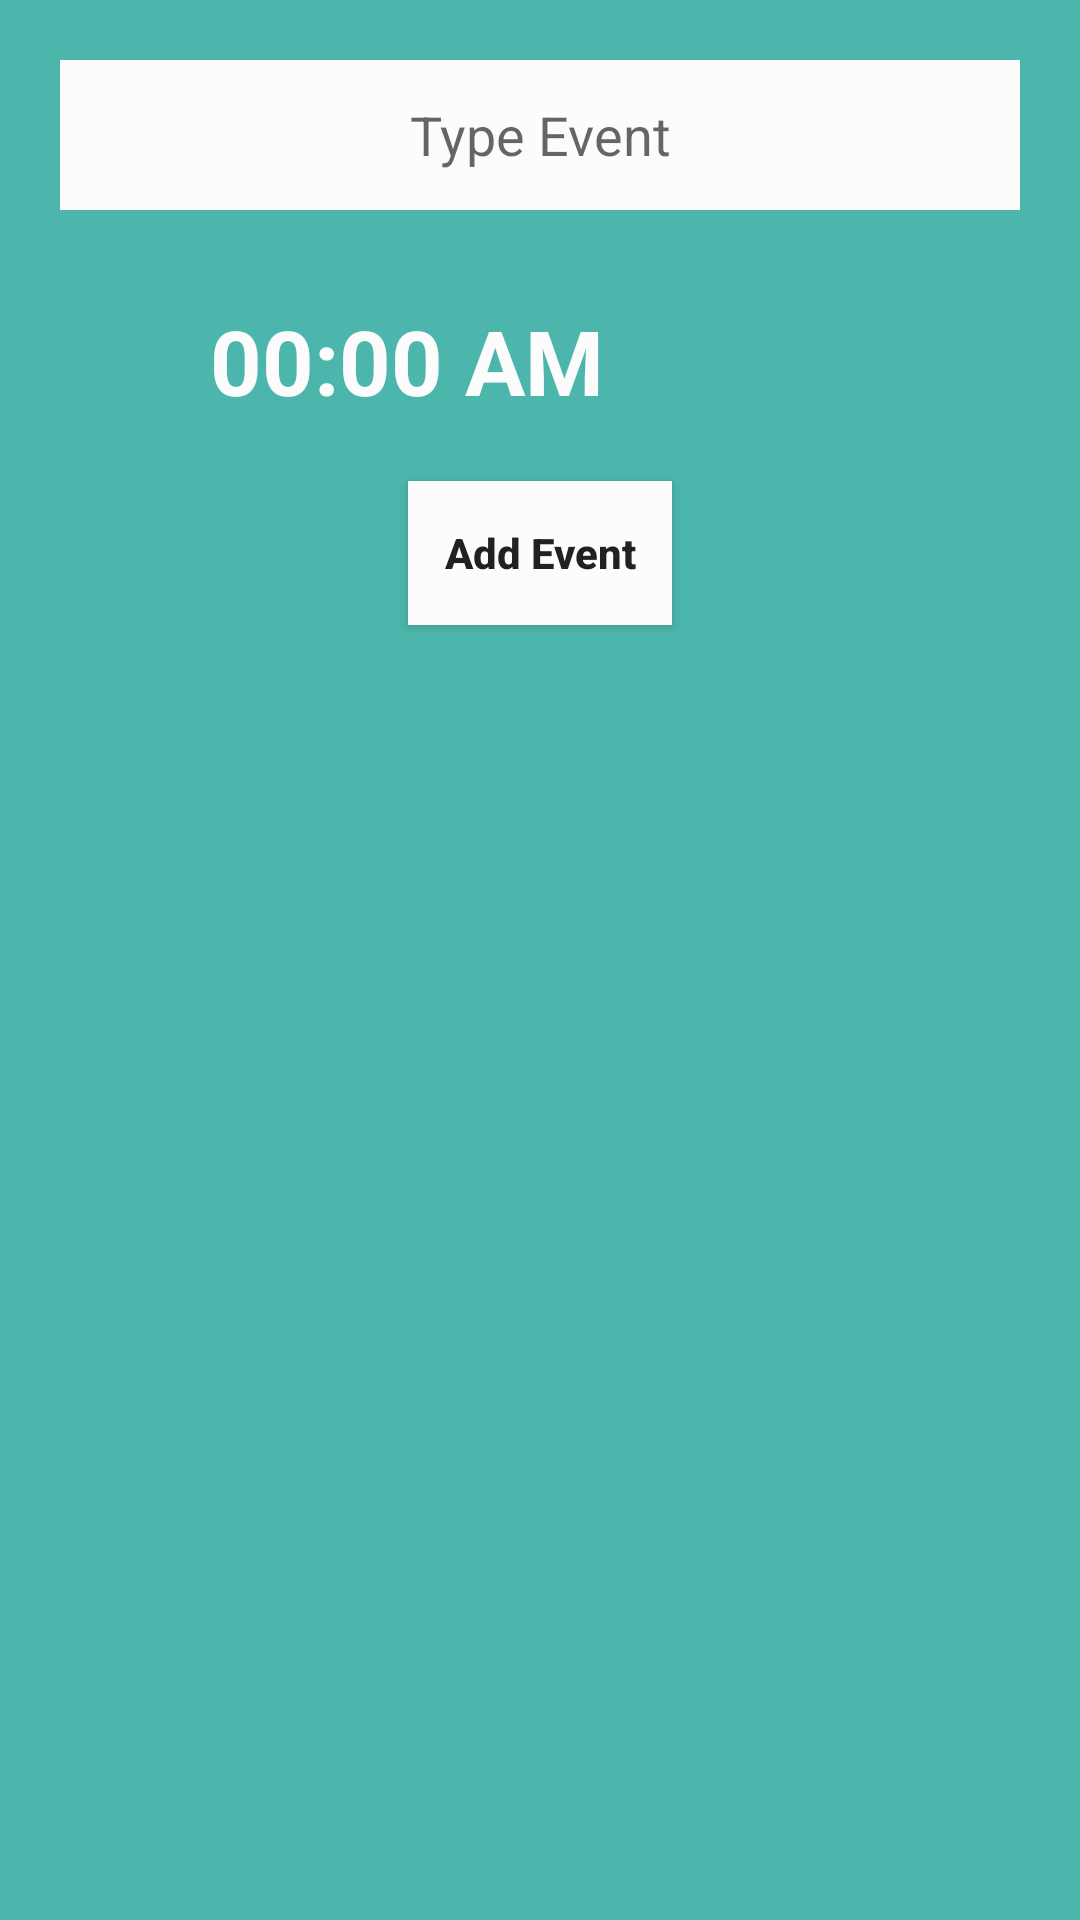

Android layout source for this screen:
<!-- AndroidManifest.xml: application theme AppTheme -->
<!-- res/layout/add_newevent_layout.xml -->
<?xml version="1.0" encoding="utf-8"?>
<LinearLayout xmlns:android="http://schemas.android.com/apk/res/android"
    android:orientation="vertical" android:layout_width="match_parent"
    android:layout_height="wrap_content"
    android:background="@color/event" >

    <EditText
        android:layout_width="match_parent"
        android:layout_height="50dp"
        android:background="@color/backgroundcolor"
        android:hint="Type Event"
        android:id="@+id/eventname"
        android:inputType="textShortMessage"
        android:layout_margin="20dp"
        android:gravity="center"/>
    <LinearLayout
        android:layout_width="match_parent"
        android:layout_height="wrap_content"
        android:orientation="horizontal">
        <ImageButton
            android:layout_width="40dp"
            android:layout_height="40dp"
            android:background="@mipmap/paso"
            android:layout_margin="10dp"
            android:id="@+id/seteventtime"/>
        <TextView
            android:layout_width="match_parent"
            android:layout_height="wrap_content"
            android:text="00:00 AM"
            android:layout_gravity="center"
            android:textSize="30sp"
            android:textColor="@color/backgroundcolor"
            android:textStyle="bold"
            android:id="@+id/eventtime"
            android:layout_margin="10dp"/>
    </LinearLayout>

    <Button
        android:layout_width="wrap_content"
        android:layout_height="wrap_content"
        android:text="Add Event"
        android:layout_gravity="center"
        android:layout_margin="10dp"
        android:textAllCaps="false"
        android:textStyle="bold"
        android:textColor="@color/texoprimario"
        android:background="@color/backgroundcolor"
        android:id="@+id/addevent"/>

</LinearLayout>
<!-- resources referenced by this layout -->
<resources>
  <color name="backgroundcolor">#FCFCFC</color>
  <color name="event">#4db6ac</color>
  <color name="texoprimario">#212121</color>
  <style name="AppTheme" parent="Theme.AppCompat.Light.DarkActionBar">
          
          <item name="colorPrimary">@color/colorPrimary</item>
          <item name="colorPrimaryDark">@color/colorPrimaryDark</item>
          <item name="colorAccent">@color/colorAccent</item>
          <item name="android:textColor">#212121</item>
      </style>
  <color name="colorPrimary">#9C27B0</color>
  <color name="colorPrimaryDark">#7B1FA2</color>
  <color name="colorAccent">#7C4DFF</color>
</resources>
